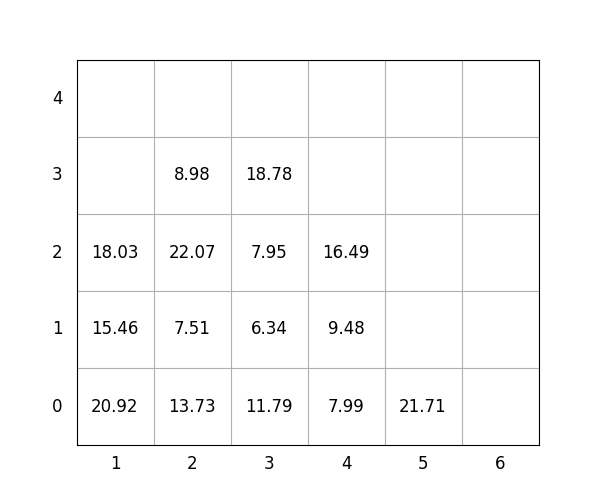

The file beside this chart, header and first rows:
idx, loc_x, loc_y, loc_z, weight, group, score, seq, reloc, size(ft)
1, 3, 0, 0, 11.79, 3, 311.8, 0, 1.0, 20
2, 2, 0, 0, 13.73, 0, 13.73, 0, 0, 20
3, 3, 0, 1, 6.34, 3, 306.3, 0, 1.0, 20
4, 1, 0, 0, 20.92, 2, 220.9, 0, 1.0, 20
5, 1, 0, 1, 15.46, 3, 315.5, 0, 1.0, 20
6, 2, 0, 1, 7.51, 2, 207.5, 1, 1.0, 20
7, 2, 0, 2, 22.07, 1, 122.1, 2, 1.0, 20
8, 2, 0, 3, 8.98, 2, 209, 3, 1.0, 20
9, 3, 0, 2, 7.95, 3, 307.9, 4, 1.0, 20
10, 4, 0, 0, 7.99, 1, 108, 5, 1.0, 20
11, 5, 0, 0, 21.71, 3, 321.7, 6, 0, 20
12, 3, 0, 3, 18.78, 3, 318.8, 7, 1.0, 20
13, 4, 0, 1, 9.48, 0, 9.48, 8, 1.0, 20
14, 1, 0, 2, 18.03, 2, 218, 9, 1.0, 20
15, 4, 0, 2, 16.49, 3, 316.5, 10, 1.0, 20
